Run: headless pygame with SDL's dummy video driver; simulated clock (each Clock.tick advances the game by its frame time, no real sleeping); random seed 0; keys injected as events and as key.get_pressed() state; no mouse input.
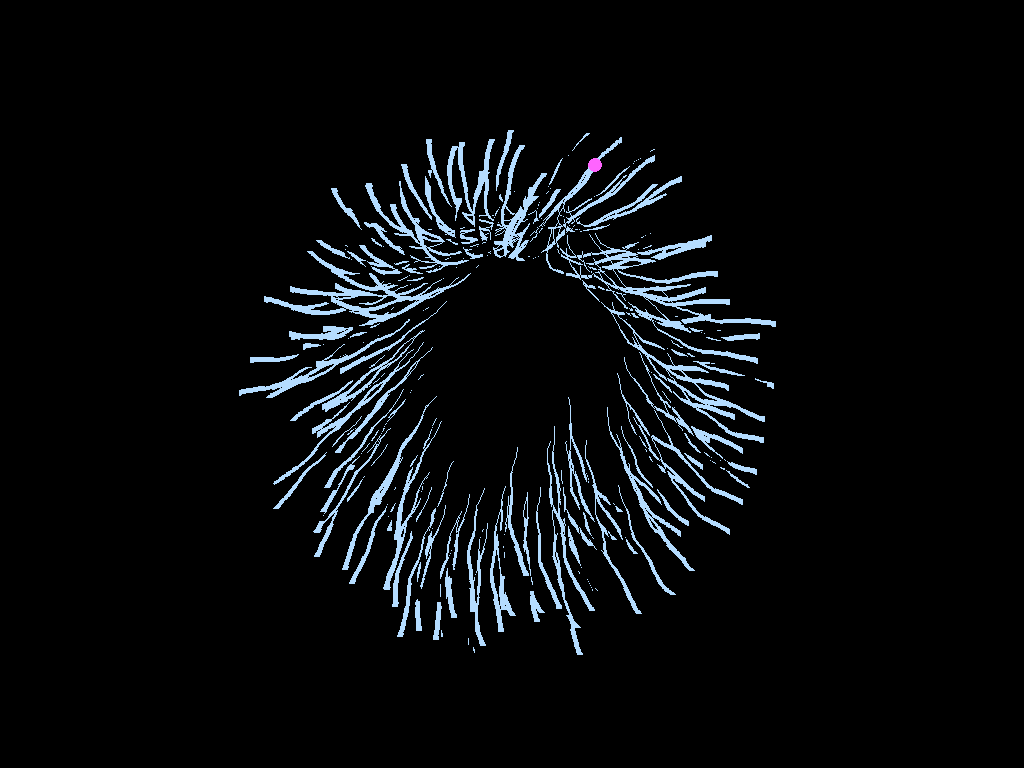
Frame 1 of 3 · flips 1–60 · no input
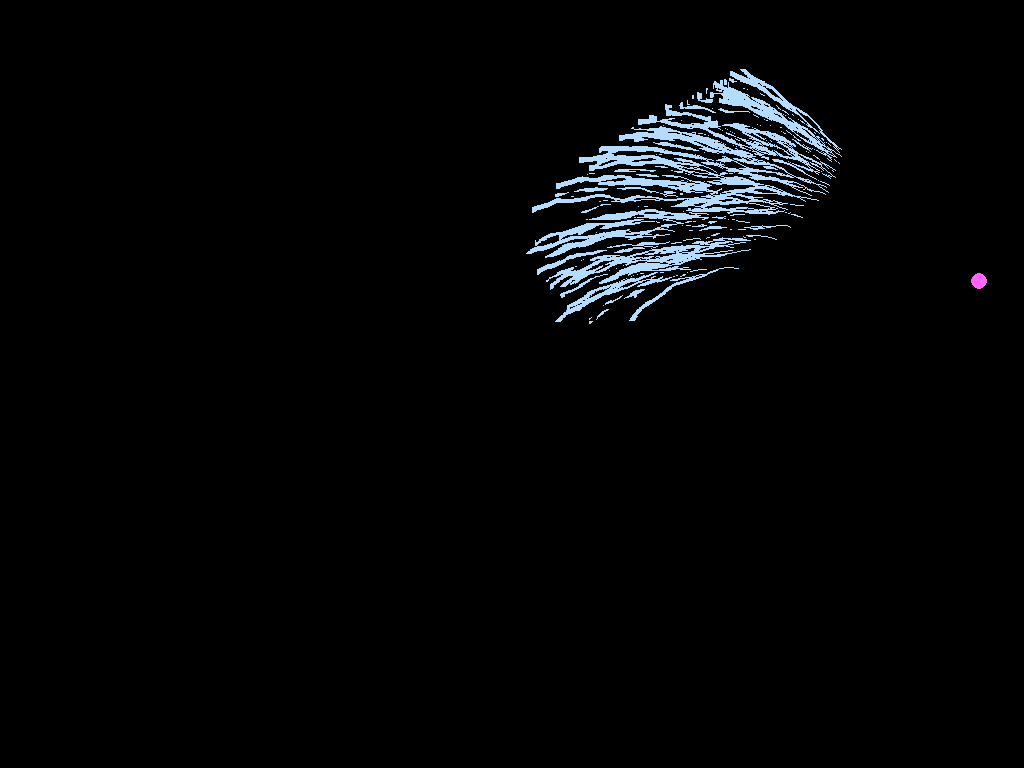
Frame 2 of 3 · flips 61–180 · tapped SPACE, RETURN · held RIGHT (→), D
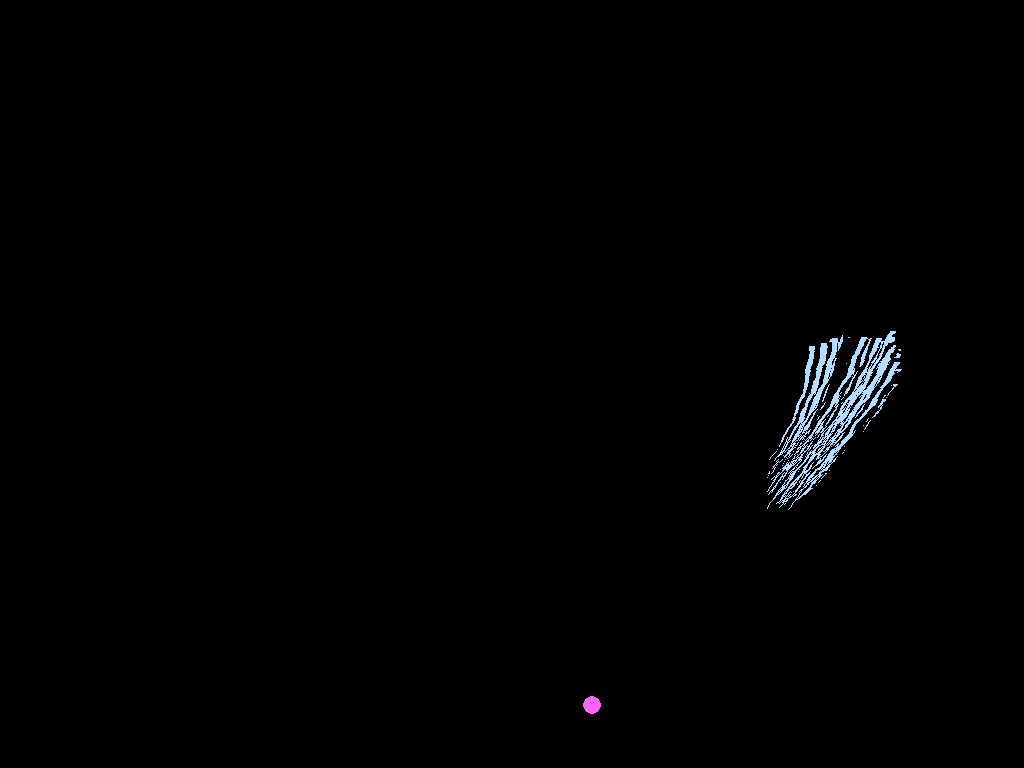
Frame 3 of 3 · flips 181–300 · held DOWN (↓), S

The pygame program that drew these frames:

import pygame
import random
import math
import time
import colorsys

# === Init ===
pygame.init()
screen = pygame.display.set_mode((0, 0), pygame.FULLSCREEN)
info = pygame.display.Info()
clock = pygame.time.Clock()

WIDTH, HEIGHT = info.current_w, info.current_h
CENTER = (WIDTH // 2, HEIGHT // 2)
DOT_RADIUS = 6
DEFAULT_COLOR = (180, 220, 255)
ALPHA_COLOR = (255, 100, 255)
ALPHA_SPEED = 3.36  # 112% of worm speed (which is now 1.5x original)
MAX_LENGTH = 50  # 250% longer
NUM_WORMS = (WIDTH // 50) * (HEIGHT // 50)

# === Alpha ===
class Alpha:
    def __init__(self):
        self.pos = [random.randint(WIDTH // 3, WIDTH * 2 // 3), random.randint(HEIGHT // 3, HEIGHT * 2 // 3)]
        self.dir = [random.uniform(-1.0, 1.0), random.uniform(-1.0, 1.0)]
        self.speed = ALPHA_SPEED
        self.spawn_time = time.time()

    def update(self):
        for i in [0, 1]:
            if random.random() < 0.02:
                self.dir[i] += random.uniform(-0.3, 0.3)
            self.pos[i] += self.dir[i] * self.speed
            if self.pos[i] < 0 or self.pos[i] > (WIDTH if i == 0 else HEIGHT):
                self.dir[i] *= -1

    def get_pulse_radius(self):
        elapsed = time.time() - self.spawn_time
        pulse = math.sin(elapsed * 2.5)
        scale = 0.95 + 0.85 * ((pulse + 1) / 2)
        return int(DOT_RADIUS + 2 * scale)

# === Worms ===
def sphere_position(index):
    angle = (index / NUM_WORMS) * 2 * math.pi
    base_radius = min(WIDTH, HEIGHT) // 3
    variance = random.uniform(0.8, 1.2)  # ±20% variation
    radius = base_radius * variance
    x = CENTER[0] + math.cos(angle) * radius
    y = CENTER[1] + math.sin(angle) * radius
    return [x, y]

def invert_color_hue(rgb):
    r, g, b = [x / 255.0 for x in rgb]
    h, s, v = colorsys.rgb_to_hsv(r, g, b)
    h = (h + 0.5) % 1.0
    r2, g2, b2 = colorsys.hsv_to_rgb(h, s, v)
    return (int(r2 * 255), int(g2 * 255), int(b2 * 255))

worms = [[sphere_position(i)] for i in range(NUM_WORMS)]
worm_colors = [DEFAULT_COLOR if i % 2 == 0 else (0, 0, 0) for i in range(NUM_WORMS)]
origins = [sphere_position(i) for i in range(NUM_WORMS)]

alpha = Alpha()
STATE = "coalescing"
STATE_START = time.time()

def switch_state(new_state):
    global STATE, STATE_START
    STATE = new_state
    STATE_START = time.time()
    print(f"🔁 Switched to: {STATE}")
    if STATE == "paused":
        for i in range(len(worm_colors)):
            worm_colors[i] = invert_color_hue(worm_colors[i])

running = True
while running:
    screen.fill((0, 0, 0))
    alpha.update()
    alpha_radius = alpha.get_pulse_radius()
    all_close = True

    for i, worm in enumerate(worms):
        head = worm[-1]
        if STATE == "coalescing":
            dx = alpha.pos[0] - head[0]
            dy = alpha.pos[1] - head[1]
            dist = math.hypot(dx, dy)
            if dist > 50:
                all_close = False
            dx /= max(1, dist)
            dy /= max(1, dist)
            lag_factor = random.uniform(0.7, 1.3)  # ±30% lag variation
            wiggle = [math.sin(time.time() * 10 + i) * 0.5, math.cos(time.time() * 10 + i) * 0.5]
            new_head = [head[0] + dx * 3 * lag_factor + wiggle[0], head[1] + dy * 3 * lag_factor + wiggle[1]]
            worm.append(new_head)
            if len(worm) > MAX_LENGTH:
                worm.pop(0)

        elif STATE == "paused":
            pass

        elif STATE == "scattering":
            target = origins[i]
            dx = target[0] - head[0]
            dy = target[1] - head[1]
            dist = math.hypot(dx, dy)
            if dist > 1:
                dx /= dist
                dy /= dist
                lag_factor = random.uniform(0.7, 1.3)
                wiggle = [math.sin(time.time() * 10 + i) * 0.5, math.cos(time.time() * 10 + i) * 0.5]
                new_head = [head[0] + dx * 2 * lag_factor + wiggle[0], head[1] + dy * 2 * lag_factor + wiggle[1]]
                worm.append(new_head)
            if len(worm) > MAX_LENGTH:
                worm.pop(0)

        # Draw worm
        for j in range(len(worm) - 1):
            start = worm[j]
            end = worm[j + 1]
            alpha_line = j / MAX_LENGTH
            color = worm_colors[i]
            pygame.draw.line(screen, color, (int(start[0]), int(start[1])), (int(end[0]), int(end[1])), int(6 * (1 - alpha_line)))

    # === State Transitions ===
    if STATE == "coalescing" and all_close:
        switch_state("paused")
    elif STATE == "paused" and time.time() - STATE_START > 20:
        switch_state("scattering")
    elif STATE == "scattering" and all(math.hypot(w[-1][0] - origins[i][0], w[-1][1] - origins[i][1]) < 3 for i, w in enumerate(worms)):
        worms = [[origins[i]] for i in range(NUM_WORMS)]
        switch_state("coalescing")

    pygame.draw.circle(screen, ALPHA_COLOR, (int(alpha.pos[0]), int(alpha.pos[1])), alpha_radius)

    for event in pygame.event.get():
        if event.type == pygame.QUIT or (event.type == pygame.KEYDOWN and event.key == pygame.K_ESCAPE):
            running = False
        elif event.type == pygame.KEYDOWN and event.key == pygame.K_f:
            screen = pygame.display.set_mode((0, 0), pygame.FULLSCREEN)

    pygame.display.flip()
    clock.tick(60)

pygame.quit()
